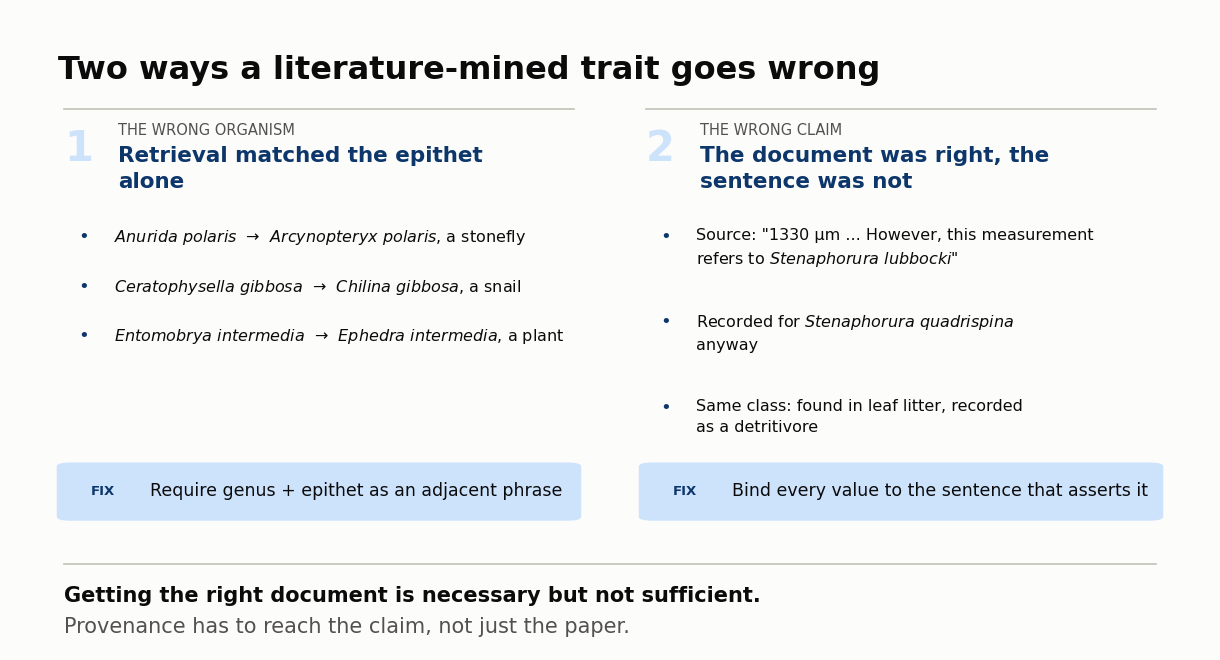

Python code for this plot: (Note: this script raises an exception after producing the figure.)
"""Slide graphic: the two failure modes, side by side."""
import matplotlib; matplotlib.use("Agg")
import matplotlib.pyplot as plt
from matplotlib.patches import FancyBboxPatch
import textwrap

SURFACE="#fcfcfb"; INK="#0b0b0b"; SEC="#52514e"; ACCENT="#0d366b"; TINT="#cde2fb"; RULE="#c3c2b7"
plt.rcParams.update({"font.family":"DejaVu Sans"})

def it(s):                      # italic species name via mathtext
    return r"$\it{" + s.replace(" ", r"\ ") + "}$"

fig = plt.figure(figsize=(12, 6.4), dpi=200, facecolor=SURFACE)
ax = fig.add_axes([0,0,1,1]); ax.set_xlim(0,1); ax.set_ylim(0,1); ax.axis("off")

ax.text(0.04, 0.93, "Two ways a literature-mined trait goes wrong",
        fontsize=23, weight="bold", color=INK, va="top")

COLS = [
    dict(x=0.045, w=0.425, num="1",
         head="Retrieval matched the epithet alone",
         sub="The wrong organism",
         bullets=[f"{it('Anurida polaris')}  \u2192  {it('Arcynopteryx polaris')}, a stonefly",
                  f"{it('Ceratophysella gibbosa')}  \u2192  {it('Chilina gibbosa')}, a snail",
                  f"{it('Entomobrya intermedia')}  \u2192  {it('Ephedra intermedia')}, a plant"],
         fix="Require genus + epithet as an adjacent phrase"),
    dict(x=0.53, w=0.425, num="2",
         head="The document was right, the sentence was not",
         sub="The wrong claim",
         bullets=[f"Source: \"1330 µm ... However, this measurement\nrefers to {it('Stenaphorura lubbocki')}\"",
                  f"Recorded for {it('Stenaphorura quadrispina')}\nanyway",
                  "Same class: found in leaf litter, recorded\nas a detritivore"],
         fix="Bind every value to the sentence that asserts it"),
]

for c in COLS:
    x, w = c["x"], c["w"]
    ax.plot([x, x+w], [0.845, 0.845], color=RULE, lw=1.2)
    ax.text(x, 0.815, c["num"], fontsize=30, weight="bold", color=TINT, va="top")
    ax.text(x+0.045, 0.823, c["sub"].upper(), fontsize=10.5, color=SEC, va="top")
    ax.text(x+0.045, 0.787, "\n".join(textwrap.wrap(c["head"], 34)),
            fontsize=15.5, weight="bold", color=ACCENT, va="top", linespacing=1.35)
    y = 0.66
    for b in c["bullets"]:
        ax.text(x+0.012, y, "•", fontsize=13, color=ACCENT, va="top")
        lines = b.split("\n")
        # Never wrap a line holding mathtext: textwrap would split the $...$ pair.
        wrapped = b if ("$" in b or len(lines) > 1) else "\n".join(textwrap.wrap(b, 52))
        ax.text(x+0.042, y, wrapped, fontsize=11.5, color=INK, va="top", linespacing=1.5)
        y -= 0.078 + 0.056*(wrapped.count("\n"))
    # fix strip
    fy = 0.205
    ax.add_patch(FancyBboxPatch((x, fy), w, 0.085, boxstyle="round,pad=0.006,rounding_size=0.012",
                                linewidth=0, facecolor=TINT, mutation_aspect=0.5))
    ax.text(x+0.022, fy+0.043, "FIX", fontsize=9.5, weight="bold", color=ACCENT, va="center")
    ax.text(x+0.072, fy+0.043, c["fix"], fontsize=12.5, color=INK, va="center")

ax.plot([0.045, 0.955], [0.135, 0.135], color=RULE, lw=1.2)
ax.text(0.045, 0.085,
        "Getting the right document is necessary but not sufficient.",
        fontsize=15, weight="bold", color=INK, va="center")
ax.text(0.045, 0.036,
        "Provenance has to reach the claim, not just the paper.",
        fontsize=15, color=SEC, va="center")

out="/home/egaillac/collembola-trait-mining/results/figures/fig_failure_modes.png"
fig.savefig(out, facecolor=SURFACE, bbox_inches="tight")
print("wrote", out)
